2-way image classification set "lung_xray_clean_512" from GitHub (tanishq2232/CANCERSCAN-AI); label vocabulary: cancer, normal.

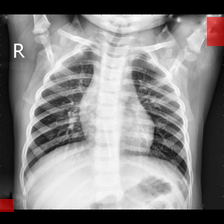
Label: normal

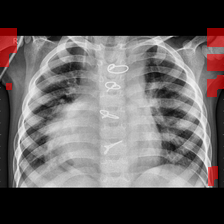
Label: cancer

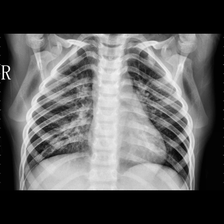
Label: cancer

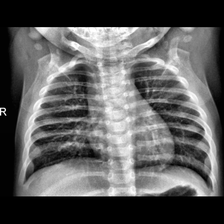
Label: normal

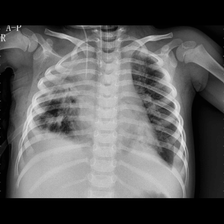
Label: cancer

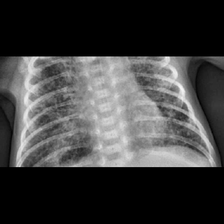
Label: cancer
